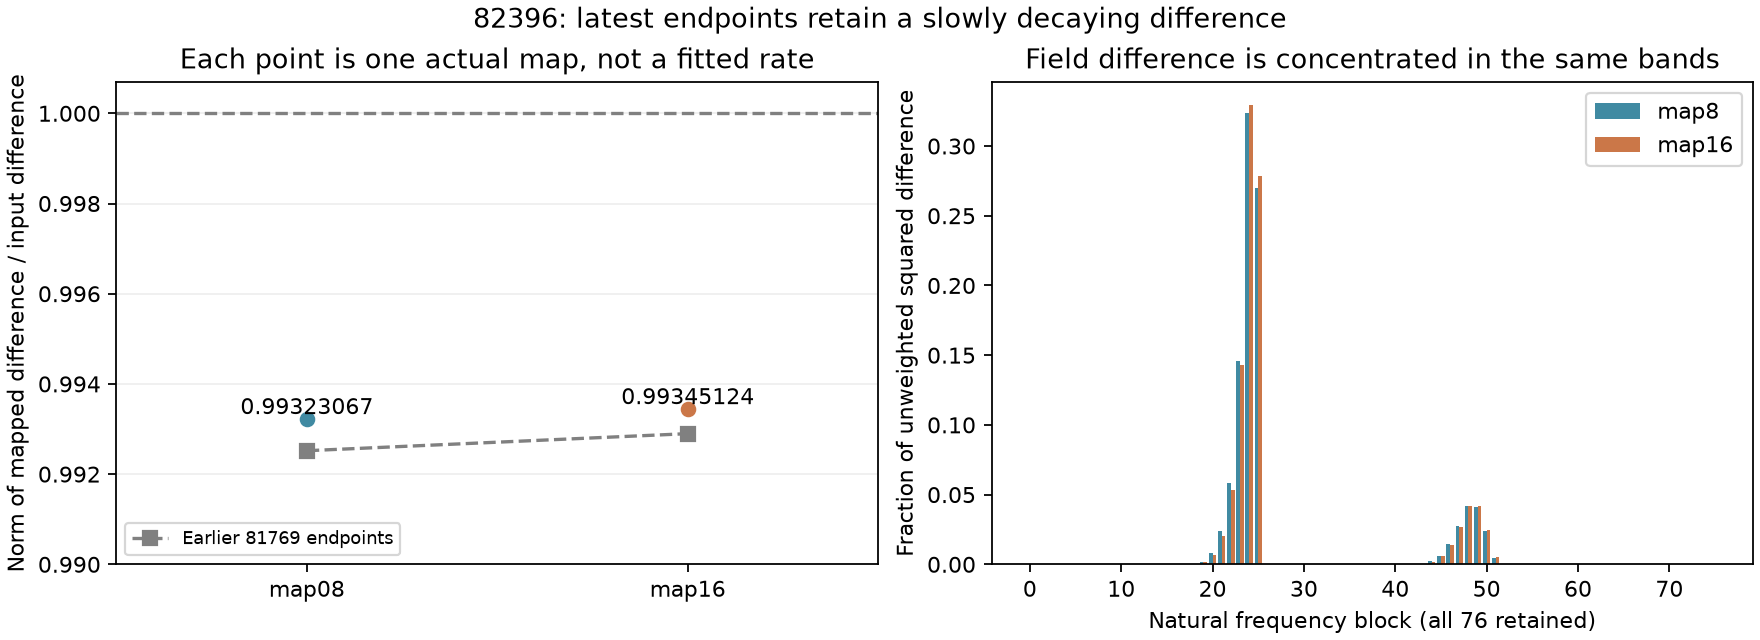

Source data for this figure (header and first rows):
checkpoint, quantity, block, value, source_job
8, relative_change_l2, , 0.007822, 82396
8, rayleigh_action, , 0.9932, 82396
8, mapped_difference_l2_ratio, , 0.9932, 82396
8, unweighted squared difference share, 0, 2.29762201138312e-37, 82396
8, unweighted squared difference share, 1, 1.0195098866367488e-36, 82396
8, unweighted squared difference share, 2, 1.806660996827706e-36, 82396
8, unweighted squared difference share, 3, 3.0396038195674943e-35, 82396
8, unweighted squared difference share, 4, 1.0415144043975457e-34, 82396
8, unweighted squared difference share, 5, 2.2375434238987198e-33, 82396
8, unweighted squared difference share, 6, 3.42929711669466e-29, 82396
8, unweighted squared difference share, 7, 4.456250093257128e-25, 82396
8, unweighted squared difference share, 8, 1.4585460442109097e-21, 82396
8, unweighted squared difference share, 9, 1.5382019642225485e-18, 82396
8, unweighted squared difference share, 10, 6.496571193383214e-16, 82396
8, unweighted squared difference share, 11, 1.2508299879380555e-13, 82396
8, unweighted squared difference share, 12, 1.1731937325610088e-11, 82396
8, unweighted squared difference share, 13, 5.766704360675953e-10, 82396
8, unweighted squared difference share, 14, 1.65602642963629e-08, 82396
8, unweighted squared difference share, 15, 3.131484958970539e-07, 82396
8, unweighted squared difference share, 16, 4.267661394062998e-06, 82396
8, unweighted squared difference share, 17, 4.382905936489015e-05, 82396
8, unweighted squared difference share, 18, 0.000341, 82396
8, unweighted squared difference share, 19, 0.001966, 82396
8, unweighted squared difference share, 20, 0.008129, 82396
8, unweighted squared difference share, 21, 0.02391, 82396
8, unweighted squared difference share, 22, 0.05798, 82396
8, unweighted squared difference share, 23, 0.1457, 82396
8, unweighted squared difference share, 24, 0.324, 82396
8, unweighted squared difference share, 25, 0.2698, 82396
8, unweighted squared difference share, 26, 0.0002187, 82396
8, unweighted squared difference share, 27, 0.0002461, 82396
8, unweighted squared difference share, 28, 0.0002771, 82396
8, unweighted squared difference share, 29, 0.0003107, 82396
8, unweighted squared difference share, 30, 0.000346, 82396
8, unweighted squared difference share, 31, 0.000382, 82396
8, unweighted squared difference share, 32, 0.0004172, 82396
8, unweighted squared difference share, 33, 0.0004489, 82396
8, unweighted squared difference share, 34, 0.0004735, 82396
8, unweighted squared difference share, 35, 0.0004861, 82396
8, unweighted squared difference share, 36, 0.0004803, 82396
8, unweighted squared difference share, 37, 0.0004485, 82396
8, unweighted squared difference share, 38, 0.0003832, 82396
8, unweighted squared difference share, 39, 0.0002809, 82396
8, unweighted squared difference share, 40, 0.0001503, 82396
8, unweighted squared difference share, 41, 3.394743558364752e-05, 82396
8, unweighted squared difference share, 42, 5.4703890091957064e-05, 82396
8, unweighted squared difference share, 43, 0.0005196, 82396
8, unweighted squared difference share, 44, 0.00212, 82396
8, unweighted squared difference share, 45, 0.006229, 82396
8, unweighted squared difference share, 46, 0.01483, 82396
8, unweighted squared difference share, 47, 0.02724, 82396
8, unweighted squared difference share, 48, 0.04167, 82396
8, unweighted squared difference share, 49, 0.04115, 82396
8, unweighted squared difference share, 50, 0.02402, 82396
8, unweighted squared difference share, 51, 0.004865, 82396
8, unweighted squared difference share, 52, 5.785218661776139e-34, 82396
8, unweighted squared difference share, 53, 2.3437193460671117e-34, 82396
8, unweighted squared difference share, 54, 1.2191186966234211e-33, 82396
8, unweighted squared difference share, 55, 3.4253866818720977e-29, 82396
8, unweighted squared difference share, 56, 2.4449120751216307e-27, 82396
... 100 more rows
